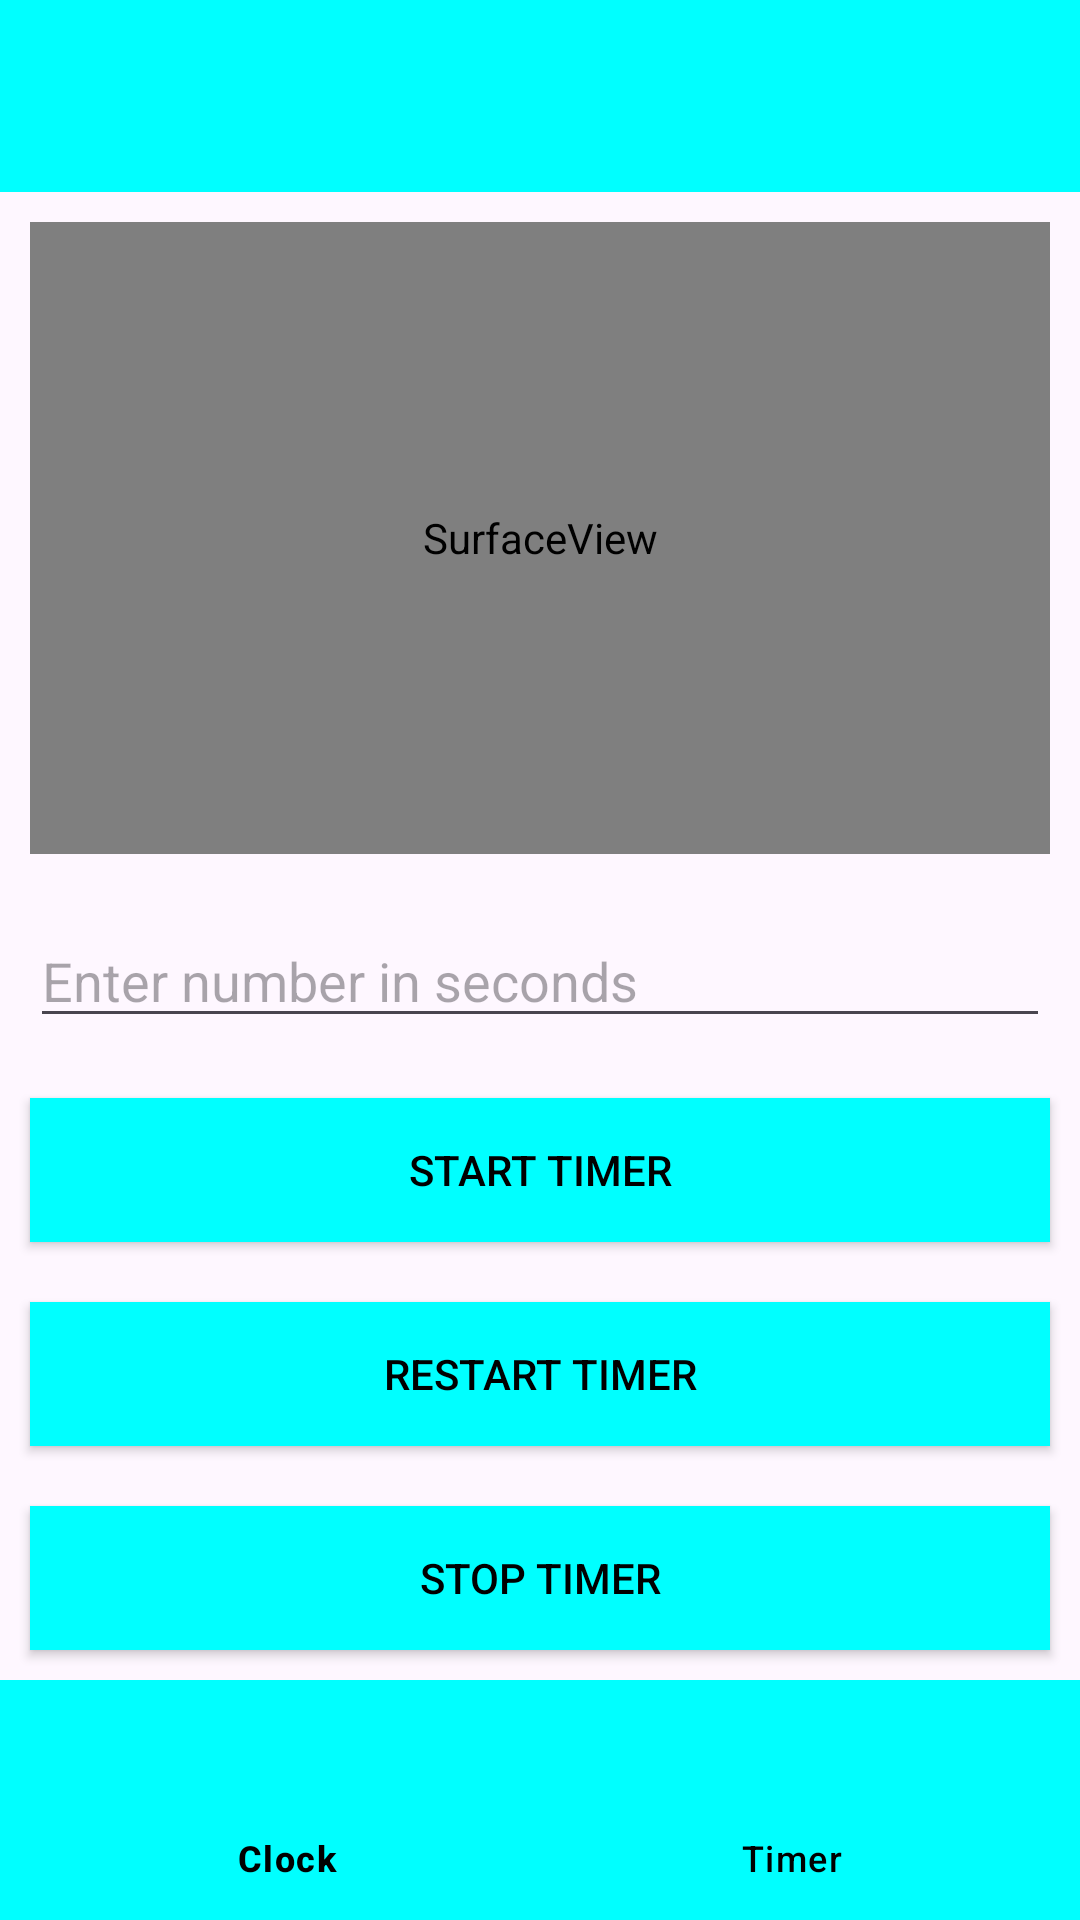

This screen was rendered from an Android layout file. Write that file and the resources it references.
<!-- AndroidManifest.xml: application theme Theme.AndroidAssignment2 -->
<!-- res/layout/activity_timer_alarm.xml -->
<?xml version="1.0" encoding="utf-8"?>
<LinearLayout xmlns:android="http://schemas.android.com/apk/res/android"
    xmlns:app="http://schemas.android.com/apk/res-auto"
    xmlns:tools="http://schemas.android.com/tools"
    android:layout_width="match_parent"
    android:layout_height="match_parent"
    android:orientation="vertical"
    tools:context=".TimerAlarmActivity">

    <androidx.appcompat.widget.Toolbar
        android:id="@+id/toolbar"
        app:titleTextColor="@color/black"
        android:layout_width="match_parent"
        android:layout_height="?attr/actionBarSize"
        android:background="#00FFFF"
        android:elevation="4dp"
        android:theme="@style/ThemeOverlay.AppCompat.ActionBar"
        app:popupTheme="?attr/imageButtonStyle" />

    <SurfaceView
        android:id="@+id/surfaceViewTimer"
        android:layout_width="match_parent"
        android:layout_height="wrap_content"
        android:layout_margin="10dp"
        android:layout_weight="1" />

    <EditText
        android:id="@+id/timerValue"
        android:layout_width="match_parent"
        android:layout_height="wrap_content"
        android:layout_margin="10dp"
        android:ems="10"
        android:hint="Enter number in seconds"
        android:inputType="numberDecimal" />

    <androidx.appcompat.widget.AppCompatButton
        android:id="@+id/startTimer"
        android:layout_width="match_parent"
        android:layout_height="wrap_content"
        android:layout_margin="10dp"
        android:background="#00FFFF"
        android:text="Start Timer"
        android:textColor="#000000"
        />

    <androidx.appcompat.widget.AppCompatButton
        android:id="@+id/updateTimer"
        android:layout_width="match_parent"
        android:layout_height="wrap_content"
        android:layout_margin="10dp"
        android:background="#00FFFF"
        android:text="Restart Timer"
        android:textColor="#000000" />

    <androidx.appcompat.widget.AppCompatButton
        android:id="@+id/stopTimer"
        android:layout_width="match_parent"
        android:layout_height="wrap_content"
        android:layout_margin="10dp"
        android:background="#00FFFF"
        android:text="Stop Timer"
        android:textColor="#000000" />

    <com.google.android.material.bottomnavigation.BottomNavigationView
        android:id="@+id/bottomNavigation"
        android:layout_width="match_parent"
        android:layout_height="wrap_content"
        android:background="#00FFFF"
        app:itemTextColor="@color/black"
        app:menu="@menu/bottom_menu"/>
</LinearLayout>
<!-- resources referenced by this layout -->
<resources>
  <style name="Theme.AndroidAssignment2" parent="Base.Theme.AndroidAssignment2" />
  <style name="Base.Theme.AndroidAssignment2" parent="Theme.Material3.DayNight.NoActionBar">
          
          
      </style>
  <!-- not gathered from this repository: default colours our renderer supplied (Android Studio template values) -->
  <color name="black">#FF000000</color>
</resources>
